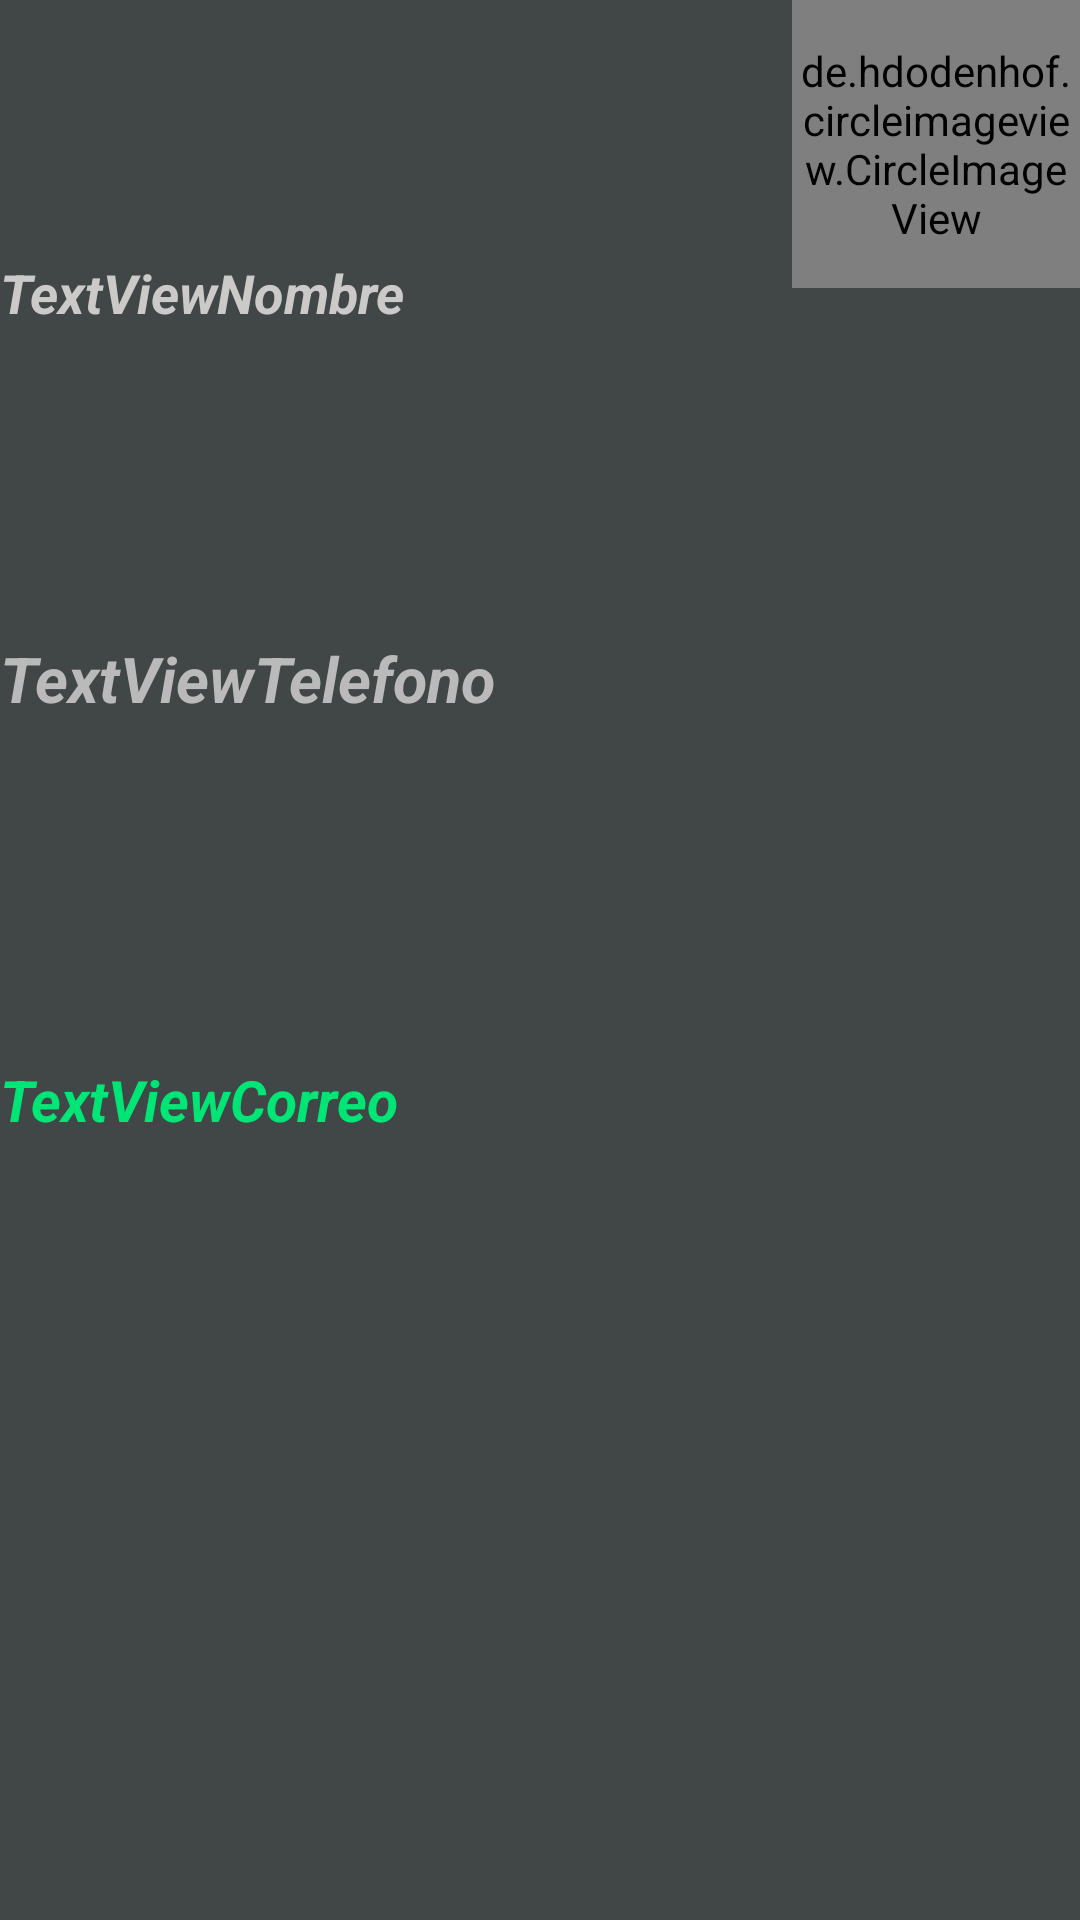

Write the Android layout XML for this screen, with the resource values it uses.
<!-- AndroidManifest.xml: application theme Theme.ContactosMyPhp -->
<!-- res/layout/contactos_row.xml -->
<?xml version="1.0" encoding="utf-8"?>
<androidx.constraintlayout.widget.ConstraintLayout xmlns:android="http://schemas.android.com/apk/res/android"
    xmlns:app="http://schemas.android.com/apk/res-auto"
    xmlns:tools="http://schemas.android.com/tools"
    android:id="@+id/rows"
    android:layout_width="match_parent"
    android:layout_height="wrap_content"
    android:background="#404746">


    <TextView
        android:id="@+id/textViewNombrePl"
        android:layout_width="0dp"
        android:layout_height="wrap_content"
        android:layout_marginTop="4dp"
        android:layout_marginBottom="14dp"
        android:text="TextViewNombre"
        android:textColor="#CCC9C9"
        android:textSize="18dp"
        android:textStyle="bold|italic"
        app:layout_constraintBottom_toTopOf="@+id/textViewApellidoPl"
        app:layout_constraintEnd_toStartOf="@+id/imageView"
        app:layout_constraintStart_toStartOf="parent"
        app:layout_constraintTop_toTopOf="parent" />

    <TextView
        android:id="@+id/textViewApellidoPl"
        android:layout_width="0dp"
        android:layout_height="wrap_content"
        android:layout_marginTop="7dp"
        android:layout_marginBottom="32dp"
        android:text="TextViewTelefono"
        android:textColor="#BABABA"
        android:textSize="21dp"
        android:textStyle="bold|italic"
        app:layout_constraintBottom_toTopOf="@+id/textViewDorsal"
        app:layout_constraintEnd_toStartOf="@+id/imageView"
        app:layout_constraintStart_toStartOf="parent"
        app:layout_constraintTop_toBottomOf="@+id/textViewNombrePl"
        app:layout_constraintVertical_bias="0.0"
        tools:ignore="MissingConstraints" />

    <TextView
        android:id="@+id/textViewDorsal"
        android:layout_width="0dp"
        android:layout_height="wrap_content"
        android:layout_marginTop="13dp"
        android:layout_marginBottom="16dp"
        android:text="TextViewCorreo"
        android:textColor="#00E676"
        android:textSize="19dp"
        android:textStyle="bold|italic"
        app:layout_constraintBottom_toBottomOf="parent"
        app:layout_constraintEnd_toEndOf="parent"
        app:layout_constraintHorizontal_bias="0.0"
        app:layout_constraintStart_toStartOf="parent"
        app:layout_constraintTop_toBottomOf="@+id/imageView"
        tools:ignore="MissingConstraints" />

    <de.hdodenhof.circleimageview.CircleImageView
        android:id="@+id/imageView"
        android:layout_width="96dp"
        android:layout_height="96dp"
        android:src="@drawable/ic_launcher_background"
        app:civ_border_color="#60de21"
        app:civ_border_width="5dp"
        app:layout_constraintEnd_toEndOf="parent"
        app:layout_constraintTop_toTopOf="parent" />

</androidx.constraintlayout.widget.ConstraintLayout>
<!-- resources referenced by this layout -->
<resources>
  <style name="Theme.ContactosMyPhp" parent="Theme.MaterialComponents.DayNight.DarkActionBar">
          
          <item name="colorPrimary">@color/purple_500</item>
          <item name="colorPrimaryVariant">@color/purple_700</item>
          <item name="colorOnPrimary">@color/white</item>
          
          <item name="colorSecondary">@color/teal_200</item>
          <item name="colorSecondaryVariant">@color/teal_700</item>
          <item name="colorOnSecondary">@color/black</item>
          
          <item name="android:statusBarColor" tools:targetApi="l">?attr/colorPrimaryVariant</item>
          
      </style>
  <!-- not gathered from this repository: default colours our renderer supplied (Android Studio template values) -->
  <color name="purple_500">#FF6200EE</color>
  <color name="purple_700">#FF3700B3</color>
  <color name="teal_200">#FF03DAC5</color>
  <color name="teal_700">#FF018786</color>
  <color name="black">#FF000000</color>
  <color name="white">#FFFFFFFF</color>
</resources>
